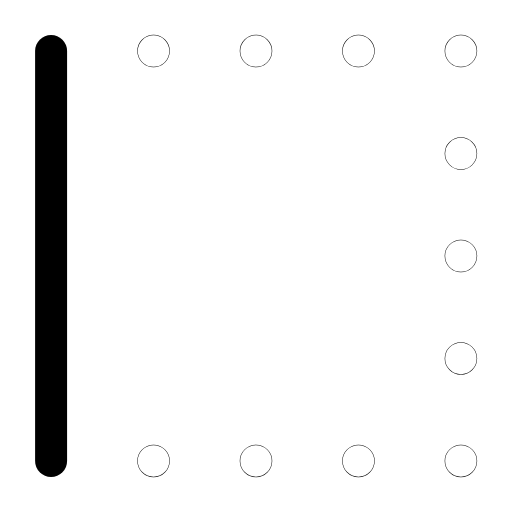
t = 0.00 s
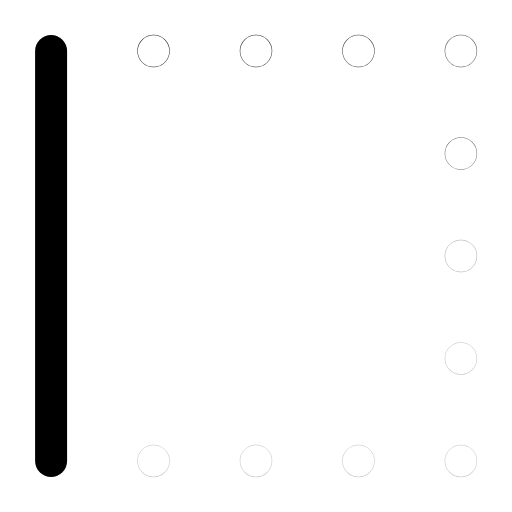
t = 0.31 s
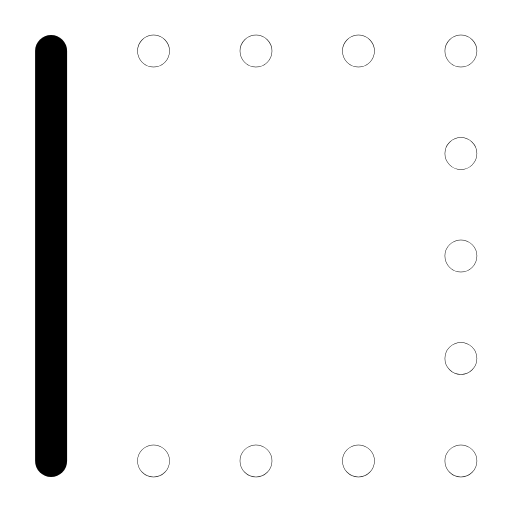
t = 0.63 s
t = 1.00 s: frame unchanged from t = 0.00 s, image omitted
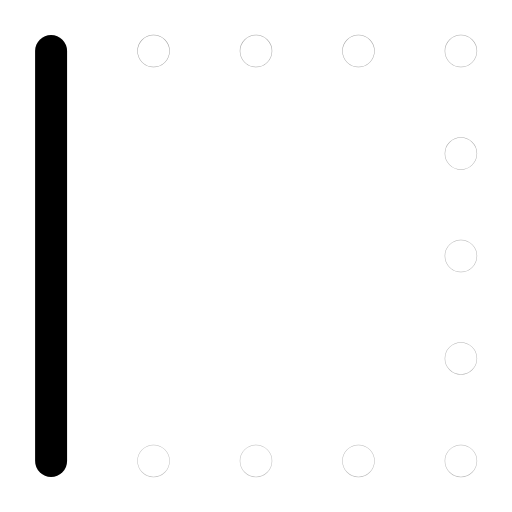
t = 1.27 s
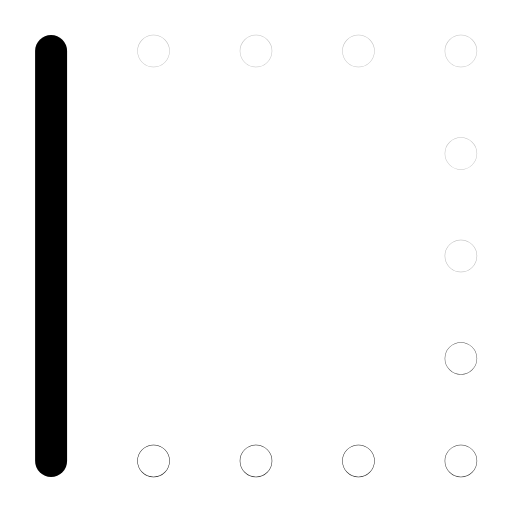
t = 1.52 s

The animated SVG that drew these frames (rendered in a browser with its animation timeline set to each time). Animation: 11 SMIL elements (animate=11); one cycle of 1.90 s, repeats indefinitely.

<svg xmlns="http://www.w3.org/2000/svg" width="24" height="24" viewBox="0 0 24 24" fill="none"><g transform="translate(-1.56 -1.56) scale(1.13)"><line stroke="currentColor" stroke-width="1.327" stroke-linecap="round" stroke-linejoin="round" fill="none" x1="3.5" y1="3.5" x2="3.5" y2="20.5"></line><circle stroke="currentColor" stroke-width="1.327" stroke-linecap="round" stroke-linejoin="round" fill="none" cx="7.75" cy="3.5" r="0.01"><animate attributeName="opacity" values="1;0.25;1;1;0.25;1;1" keyTimes="0;0.054;0.45;0.6;0.864;0.9;1" dur="1.9s" repeatCount="indefinite" calcMode="spline" keySplines="0.16 1 0.3 1;0.16 1 0.3 1;0.16 1 0.3 1;0.16 1 0.3 1;0.16 1 0.3 1;0.16 1 0.3 1"/></circle><circle stroke="currentColor" stroke-width="1.327" stroke-linecap="round" stroke-linejoin="round" fill="none" cx="12" cy="3.5" r="0.01"><animate attributeName="opacity" values="1;0.25;1;1;0.25;1;1" keyTimes="0;0.0742;0.45;0.6;0.8505;0.9;1" dur="1.9s" repeatCount="indefinite" calcMode="spline" keySplines="0.16 1 0.3 1;0.16 1 0.3 1;0.16 1 0.3 1;0.16 1 0.3 1;0.16 1 0.3 1;0.16 1 0.3 1"/></circle><circle stroke="currentColor" stroke-width="1.327" stroke-linecap="round" stroke-linejoin="round" fill="none" cx="16.25" cy="3.5" r="0.01"><animate attributeName="opacity" values="1;0.25;1;1;0.25;1;1" keyTimes="0;0.0945;0.45;0.6;0.837;0.9;1" dur="1.9s" repeatCount="indefinite" calcMode="spline" keySplines="0.16 1 0.3 1;0.16 1 0.3 1;0.16 1 0.3 1;0.16 1 0.3 1;0.16 1 0.3 1;0.16 1 0.3 1"/></circle><circle stroke="currentColor" stroke-width="1.327" stroke-linecap="round" stroke-linejoin="round" fill="none" cx="20.5" cy="3.5" r="0.01"><animate attributeName="opacity" values="1;0.25;1;1;0.25;1;1" keyTimes="0;0.1148;0.45;0.6;0.8235;0.9;1" dur="1.9s" repeatCount="indefinite" calcMode="spline" keySplines="0.16 1 0.3 1;0.16 1 0.3 1;0.16 1 0.3 1;0.16 1 0.3 1;0.16 1 0.3 1;0.16 1 0.3 1"/></circle><circle stroke="currentColor" stroke-width="1.327" stroke-linecap="round" stroke-linejoin="round" fill="none" cx="20.5" cy="7.75" r="0.01"><animate attributeName="opacity" values="1;0.25;1;1;0.25;1;1" keyTimes="0;0.135;0.45;0.6;0.81;0.9;1" dur="1.9s" repeatCount="indefinite" calcMode="spline" keySplines="0.16 1 0.3 1;0.16 1 0.3 1;0.16 1 0.3 1;0.16 1 0.3 1;0.16 1 0.3 1;0.16 1 0.3 1"/></circle><circle stroke="currentColor" stroke-width="1.327" stroke-linecap="round" stroke-linejoin="round" fill="none" cx="20.5" cy="12" r="0.01"><animate attributeName="opacity" values="1;0.25;1;1;0.25;1;1" keyTimes="0;0.1552;0.45;0.6;0.7965;0.9;1" dur="1.9s" repeatCount="indefinite" calcMode="spline" keySplines="0.16 1 0.3 1;0.16 1 0.3 1;0.16 1 0.3 1;0.16 1 0.3 1;0.16 1 0.3 1;0.16 1 0.3 1"/></circle><circle stroke="currentColor" stroke-width="1.327" stroke-linecap="round" stroke-linejoin="round" fill="none" cx="20.5" cy="16.25" r="0.01"><animate attributeName="opacity" values="1;0.25;1;1;0.25;1;1" keyTimes="0;0.1755;0.45;0.6;0.783;0.9;1" dur="1.9s" repeatCount="indefinite" calcMode="spline" keySplines="0.16 1 0.3 1;0.16 1 0.3 1;0.16 1 0.3 1;0.16 1 0.3 1;0.16 1 0.3 1;0.16 1 0.3 1"/></circle><circle stroke="currentColor" stroke-width="1.327" stroke-linecap="round" stroke-linejoin="round" fill="none" cx="20.5" cy="20.5" r="0.01"><animate attributeName="opacity" values="1;0.25;1;1;0.25;1;1" keyTimes="0;0.1958;0.45;0.6;0.7695;0.9;1" dur="1.9s" repeatCount="indefinite" calcMode="spline" keySplines="0.16 1 0.3 1;0.16 1 0.3 1;0.16 1 0.3 1;0.16 1 0.3 1;0.16 1 0.3 1;0.16 1 0.3 1"/></circle><circle stroke="currentColor" stroke-width="1.327" stroke-linecap="round" stroke-linejoin="round" fill="none" cx="16.25" cy="20.5" r="0.01"><animate attributeName="opacity" values="1;0.25;1;1;0.25;1;1" keyTimes="0;0.216;0.45;0.6;0.756;0.9;1" dur="1.9s" repeatCount="indefinite" calcMode="spline" keySplines="0.16 1 0.3 1;0.16 1 0.3 1;0.16 1 0.3 1;0.16 1 0.3 1;0.16 1 0.3 1;0.16 1 0.3 1"/></circle><circle stroke="currentColor" stroke-width="1.327" stroke-linecap="round" stroke-linejoin="round" fill="none" cx="12" cy="20.5" r="0.01"><animate attributeName="opacity" values="1;0.25;1;1;0.25;1;1" keyTimes="0;0.2362;0.45;0.6;0.7425;0.9;1" dur="1.9s" repeatCount="indefinite" calcMode="spline" keySplines="0.16 1 0.3 1;0.16 1 0.3 1;0.16 1 0.3 1;0.16 1 0.3 1;0.16 1 0.3 1;0.16 1 0.3 1"/></circle><circle stroke="currentColor" stroke-width="1.327" stroke-linecap="round" stroke-linejoin="round" fill="none" cx="7.75" cy="20.5" r="0.01"><animate attributeName="opacity" values="1;0.25;1;1;0.25;1;1" keyTimes="0;0.2565;0.45;0.6;0.729;0.9;1" dur="1.9s" repeatCount="indefinite" calcMode="spline" keySplines="0.16 1 0.3 1;0.16 1 0.3 1;0.16 1 0.3 1;0.16 1 0.3 1;0.16 1 0.3 1;0.16 1 0.3 1"/></circle></g></svg>
